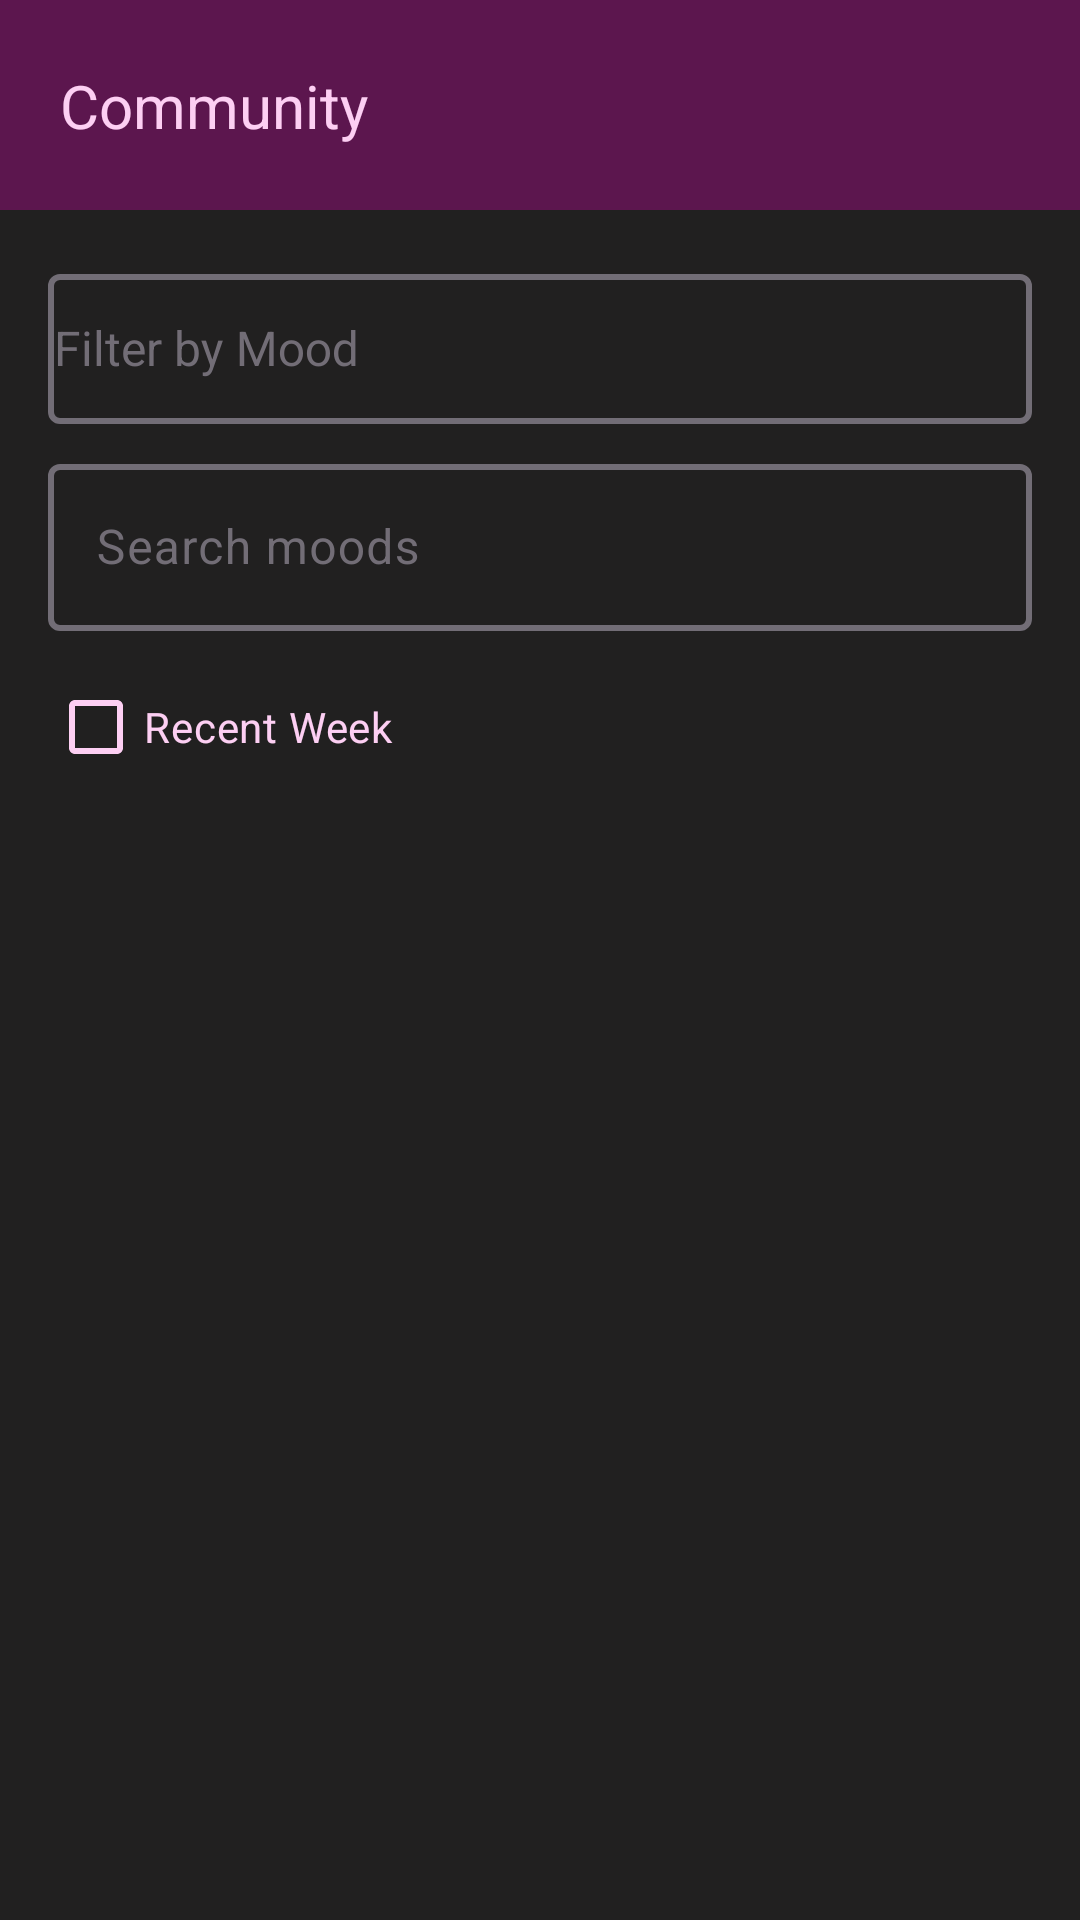

Reconstruct the res/layout file that produces this screen, plus the resources it refers to.
<!-- AndroidManifest.xml: application theme Theme.Theynotlikeus -->
<!-- res/layout/fragment_community.xml -->
<?xml version="1.0" encoding="utf-8"?>
<androidx.constraintlayout.widget.ConstraintLayout
    xmlns:android="http://schemas.android.com/apk/res/android"
    xmlns:app="http://schemas.android.com/apk/res-auto"
    xmlns:tools="http://schemas.android.com/tools"
    android:layout_width="match_parent"
    android:layout_height="match_parent"
    android:background="@color/black_background"
    tools:context=".view.CommunityFrag">


    
    <androidx.recyclerview.widget.RecyclerView
        android:id="@+id/recyclerview_CommunityFrag_users"
        android:layout_width="0dp"
        android:layout_height="0dp"
        app:layout_constraintTop_toBottomOf="@+id/community_search_container"
        app:layout_constraintBottom_toBottomOf="parent"
        app:layout_constraintStart_toStartOf="parent"
        app:layout_constraintEnd_toEndOf="parent" />


    
    <androidx.constraintlayout.widget.ConstraintLayout
        android:id="@+id/community_search_container"
        android:layout_width="0dp"
        android:layout_height="wrap_content"
        android:paddingBottom="8dp"
        app:layout_constraintTop_toBottomOf="@+id/community_header_container"
        app:layout_constraintStart_toStartOf="parent"
        app:layout_constraintEnd_toEndOf="parent">

        <com.google.android.material.textfield.TextInputLayout
            android:id="@+id/community_dropDownMenuLayout"
            android:layout_width="0dp"
            android:layout_height="wrap_content"
            android:layout_marginStart="16dp"
            android:layout_marginTop="16dp"
            android:layout_marginEnd="16dp"
            android:hint="@string/filter_by_mood"

            app:boxStrokeColor="@color/selector"
            app:hintTextColor="@color/selector"
            app:cursorColor="@color/selector"

            app:boxStrokeWidth="2dp"
            android:textColorHint="@color/grey"
            android:paddingTop="0dp"
            android:paddingBottom="0dp"
            app:endIconTint="@color/white"
            app:layout_constraintEnd_toEndOf="parent"
            app:layout_constraintHorizontal_bias="0.0"
            app:layout_constraintStart_toStartOf="parent"
            app:layout_constraintTop_toTopOf="parent">


            <com.google.android.material.textfield.MaterialAutoCompleteTextView
                android:id="@+id/community_autoCompleteTextView"
                android:layout_width="match_parent"
                android:layout_height="50dp"
                android:dropDownHeight="wrap_content"
                android:dropDownVerticalOffset="8dp"
                android:padding="2dp"
                android:paddingStart="16dp"
                android:paddingLeft="16dp"
                android:popupBackground="@color/white"
                android:popupElevation="6dp"
                android:textColor="@color/mimi_pink"
                android:textSize="16sp"
                app:boxStrokeWidth="5dp" />
        </com.google.android.material.textfield.TextInputLayout>


        <com.google.android.material.textfield.TextInputLayout
            android:id="@+id/community_search_layout"
            android:layout_width="0dp"
            android:layout_height="wrap_content"
            android:layout_marginStart="16dp"
            android:layout_marginTop="8dp"
            android:layout_marginEnd="16dp"
            android:hint="@string/search_moods"
            android:textColorHint="@color/grey"

            app:boxStrokeColor="@color/selector"
            app:hintTextColor="@color/selector"
            app:cursorColor="@color/selector"

            app:boxStrokeWidth="2dp"
            app:endIconTint="@color/grey_button"
            app:endIconMode="clear_text"
            app:layout_constraintTop_toBottomOf="@id/community_dropDownMenuLayout"
            app:layout_constraintStart_toStartOf="parent"
            app:layout_constraintEnd_toEndOf="parent">

            <com.google.android.material.textfield.TextInputEditText
                android:id="@+id/community_search_edit_text"
                android:layout_width="match_parent"
                android:layout_height="wrap_content"
                android:imeOptions="actionSearch"
                android:inputType="text"
                android:textColor="@color/mimi_pink"
                android:textSize="16sp"
                app:boxStrokeColor="@android:color/white" />
        </com.google.android.material.textfield.TextInputLayout>

        <com.google.android.material.checkbox.MaterialCheckBox
            android:id="@+id/checkBox_CommunityFrag_recentWeek"
            android:layout_width="wrap_content"
            android:layout_height="wrap_content"
            android:text="@string/recent_week_community"
            android:textColor="@color/mimi_pink"
            android:buttonTint="@color/mimi_pink"
            android:layout_marginStart="16dp"
            android:layout_marginTop="8dp"
            app:layout_constraintTop_toBottomOf="@id/community_search_layout"
            app:layout_constraintStart_toStartOf="parent" />

    </androidx.constraintlayout.widget.ConstraintLayout>


    
    <androidx.constraintlayout.widget.ConstraintLayout
        android:id="@+id/community_header_container"
        android:layout_width="0dp"
        android:layout_height="70dp"
        android:background="@color/primary_dark_grape"
        app:layout_constraintTop_toTopOf="parent"
        app:layout_constraintStart_toStartOf="parent"
        app:layout_constraintEnd_toEndOf="parent">

        <com.google.android.material.textview.MaterialTextView
            android:id="@+id/textView_CommunityFrag_title"
            android:layout_width="wrap_content"
            android:layout_height="wrap_content"
            android:layout_marginStart="20dp"
            android:text="@string/community_community"
            android:textColor="@color/mimi_pink"
            android:textSize="20sp"
            app:layout_constraintTop_toTopOf="parent"
            app:layout_constraintBottom_toBottomOf="parent"
            app:layout_constraintStart_toStartOf="parent" />

    </androidx.constraintlayout.widget.ConstraintLayout>
</androidx.constraintlayout.widget.ConstraintLayout>
<!-- resources referenced by this layout -->
<resources>
  <color name="black_background">#212020</color>
  <color name="grey">#726D76</color>
  <color name="grey_button">#2F2F2F</color>
  <color name="mimi_pink">#FDCFF3</color>
  <color name="primary_dark_grape">#5C164E</color>
  <color name="white">#FFFFFFFF</color>
  <string name="community_community">Community</string>
  <string name="filter_by_mood">Filter by Mood</string>
  <string name="recent_week_community">Recent Week</string>
  <string name="search_moods">Search moods</string>
  <style name="Theme.Theynotlikeus" parent="Base.Theme.Theynotlikeus" />
  <style name="Base.Theme.Theynotlikeus" parent="Theme.Material3.DayNight.NoActionBar">
          
          
      </style>
</resources>
